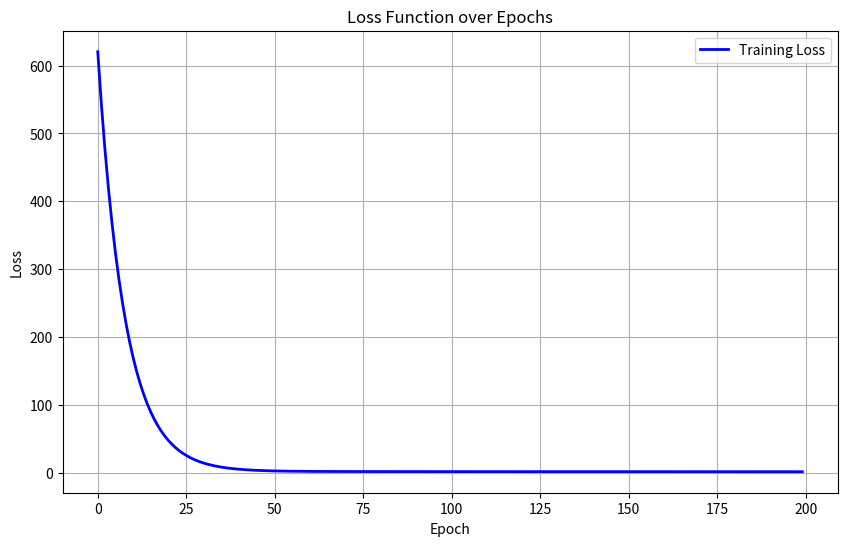
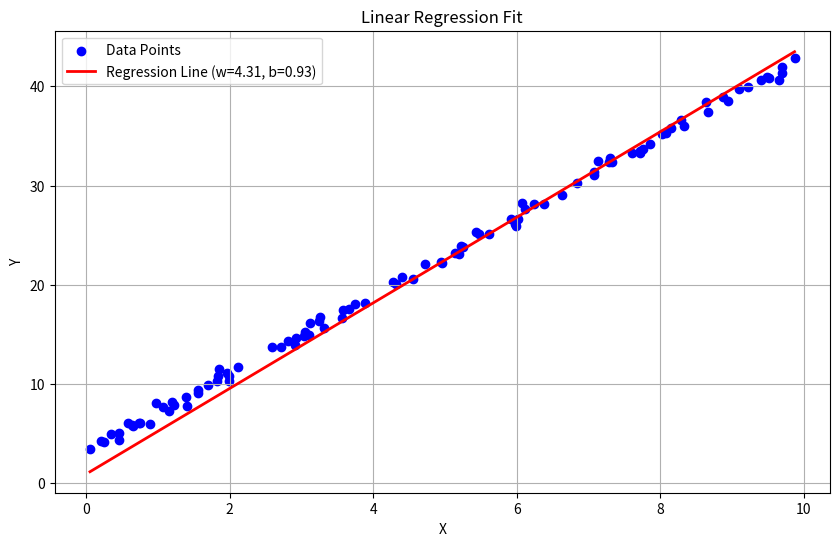

Write the Python code that produced these figures, in order.
import numpy as np
import random
import matplotlib.pyplot as plt

class LinearRegression:
    def __init__(self, lr=0.01, epochs=10):
        self.w = None
        self.b = None 
        self.lr = lr
        self.epochs = epochs
        
    def initialize_params(self):
        self.w = random.gauss(mu=0.0, sigma=0.01)
        self.b = random.gauss(mu=0.0, sigma=0.01)
        
    def y_predict(self, x):
        return self.w * x + self.b
    
    def loss(self, y_predict, y):
        return np.mean((y_predict - y) ** 2)

    def compute_gradient(self, x, y, y_hat):
        dl_dw = np.mean(2 * x * (y_hat - y))
        dl_db = np.mean(2 * (y_hat - y))
        return dl_dw, dl_db
    
    def update_w(self, dw):
        self.w = self.w - self.lr * dw
        
    def update_b(self, db):
        self.b = self.b - self.lr * db
        
    def fit(self, x, y):
        losses = []
        self.initialize_params()
        
        for i in range(self.epochs):
            y_hat = self.y_predict(x)
            current_loss = self.loss(y_hat, y)
            losses.append(current_loss)
            dw, db = self.compute_gradient(x, y, y_hat)
            self.update_w(dw)
            self.update_b(db)
                
        return losses

    def plot_loss(self, losses):

        plt.figure(figsize=(10, 6))
        plt.plot(range(len(losses)), losses, 'b-', linewidth=2, label='Training Loss')
        plt.title('Loss Function over Epochs')
        plt.xlabel('Epoch')
        plt.ylabel('Loss')
        plt.grid(True)
        plt.legend()
        plt.show()
        
    def plot_regression_line(self, x, y):
        plt.figure(figsize=(10, 6))
        plt.scatter(x, y, color='blue', label='Data Points')
        x_line = np.array([min(x), max(x)])
        y_line = self.y_predict(x_line)
        plt.plot(x_line, y_line, 'r-', linewidth=2, label=f'Regression Line (w={self.w:.2f}, b={self.b:.2f})')
        
        plt.title('Linear Regression Fit')
        plt.xlabel('X')
        plt.ylabel('Y')
        plt.grid(True)
        plt.legend()
        plt.show()
if __name__ == '__main__':

    np.random.seed(42)
    X = np.random.rand(100, 1) * 10    
    y = 4 * X + 3 + np.random.randn(100, 1) * 0.5
    model = LinearRegression(lr=0.001, epochs=200)
    losses = model.fit(X, y)
    model.plot_loss(losses)
    model.plot_regression_line(X, y)
    
    print(f"\nThông số tối ưu:")
    print(f"w: {model.w:.4f}")
    print(f"b: {model.b:.4f}")